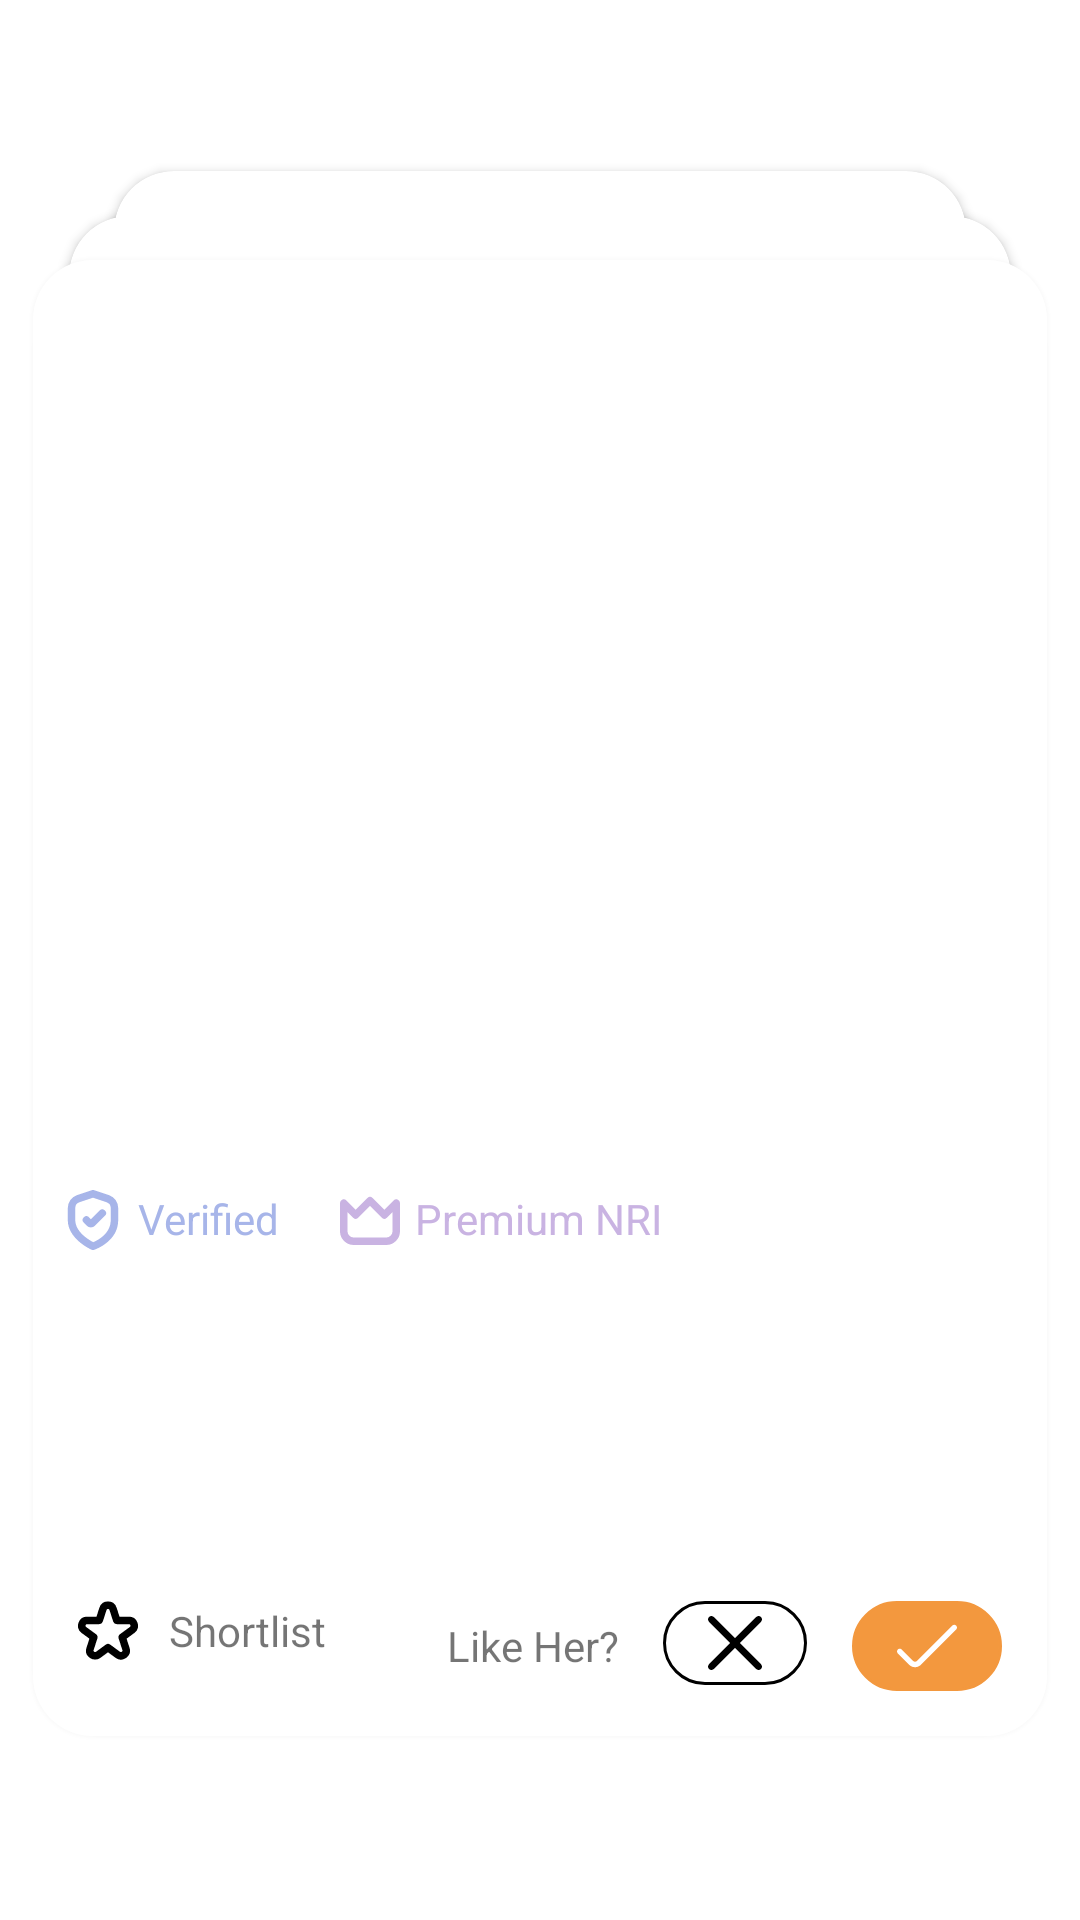

This screen was rendered from an Android layout file. Write that file and the resources it references.
<!-- AndroidManifest.xml: application theme Theme.MatrimonyTask -->
<!-- res/layout/layout_gesture_item.xml -->
<?xml version="1.0" encoding="utf-8"?>
<layout xmlns:android="http://schemas.android.com/apk/res/android"
    xmlns:tools="http://schemas.android.com/tools"
    xmlns:app="http://schemas.android.com/apk/res-auto">

    <data>
        <variable
            name="userProfile"
            type="com.example.matrimonytask.model.UserProfile" />
    </data>

    <androidx.constraintlayout.widget.ConstraintLayout
        android:layout_width="match_parent"
        android:layout_height="match_parent">

        <FrameLayout
            android:layout_width="match_parent"
            android:layout_height="wrap_content"
            app:layout_constraintTop_toTopOf="parent"
            app:layout_constraintBottom_toBottomOf="parent"
            tools:ignore="MissingConstraints">

            <androidx.cardview.widget.CardView
                android:layout_width="match_parent"
                android:layout_height="100dp"
                app:cardCornerRadius="20dp"
                android:layout_marginStart="30dp"
                android:layout_marginEnd="30dp"
                app:cardUseCompatPadding="true">

            </androidx.cardview.widget.CardView>

            <androidx.cardview.widget.CardView
                android:layout_width="match_parent"
                android:layout_height="100dp"
                app:cardCornerRadius="20dp"
                android:layout_marginTop="15dp"
                android:layout_marginStart="15dp"
                android:layout_marginEnd="15dp"
                app:cardUseCompatPadding="true">

            </androidx.cardview.widget.CardView>

            <androidx.cardview.widget.CardView
                android:layout_width="match_parent"
                android:layout_height="wrap_content"
                android:layout_marginTop="25dp"
                app:cardUseCompatPadding="true"
                app:cardCornerRadius="20dp"
                app:cardElevation="5dp">

                <LinearLayout
                    android:layout_width="match_parent"
                    android:layout_height="wrap_content"
                    android:background="@color/white"
                    android:orientation="vertical">

                    <LinearLayout
                        android:id="@+id/ll_profile_click"
                        android:layout_width="match_parent"
                        android:layout_height="wrap_content"
                        android:orientation="vertical">

                        <ImageView
                            android:id="@+id/userImage"
                            android:layout_width="match_parent"
                            android:layout_height="300dp"
                            android:scaleType="fitXY"
                            userImageURL="@{userProfile.userImageURL}"
                            android:src="@drawable/ic_launcher_background" />

                        <LinearLayout
                            android:layout_width="match_parent"
                            android:layout_height="wrap_content"
                            android:padding="10dp"
                            android:orientation="horizontal">

                            <TextView
                                android:layout_width="wrap_content"
                                android:layout_height="wrap_content"
                                android:textColor="@color/verified_color_code"
                                android:textSize="@dimen/normal_txt_size"
                                android:text="Verified"
                                android:drawablePadding="5dp"
                                app:drawableStartCompat="@drawable/ic_svg_shield"
                                app:drawableTint="@color/verified_color_code" />

                            <TextView
                                android:layout_width="wrap_content"
                                android:layout_height="wrap_content"
                                android:layout_marginStart="20dp"
                                android:textColor="@color/premium_color_code"
                                android:textSize="@dimen/normal_txt_size"
                                android:text="Premium NRI"
                                android:drawablePadding="5dp"
                                app:drawableStartCompat="@drawable/ic_svg_premium"
                                app:drawableTint="@color/premium_color_code" />
                        </LinearLayout>

                        <TextView
                            android:layout_width="match_parent"
                            android:layout_height="wrap_content"
                            android:textColor="@color/black"
                            android:textSize="@dimen/sub_tittle_txt_size"
                            android:textStyle="bold"
                            android:padding="10dp"
                            android:text="@{userProfile.userName}" />

                        <TextView
                            android:layout_width="match_parent"
                            android:layout_height="wrap_content"
                            android:lines="3"
                            android:text="@{userProfile.userProfileDetails}"
                            android:layout_marginStart="10dp"
                            android:layout_marginEnd="10dp"
                            android:textSize="@dimen/normal_txt_size" />
                    </LinearLayout>

                    <RelativeLayout
                        android:layout_width="match_parent"
                        android:layout_height="wrap_content"
                        android:padding="15dp">

                        <TextView
                            android:id="@+id/txt_shortList"
                            android:layout_width="wrap_content"
                            android:layout_height="wrap_content"
                            android:layout_alignParentStart="true"
                            android:drawablePadding="10dp"
                            android:gravity="center"
                            android:text="Shortlist"
                            app:drawableStartCompat="@drawable/ic_svg_star"
                            app:drawableTint="@color/grey_font" />

                        <TextView
                            android:id="@+id/txt_liking"
                            android:layout_width="wrap_content"
                            android:layout_height="wrap_content"
                            android:layout_toEndOf="@id/txt_shortList"
                            android:layout_toStartOf="@id/img_close"
                            android:layout_centerVertical="true"
                            android:textAlignment="textEnd"
                            android:layout_marginEnd="15dp"
                            android:layout_marginStart="15dp"
                            android:text="Like Her?" />

                        <ImageView
                            android:id="@+id/img_close"
                            android:layout_width="wrap_content"
                            android:layout_height="wrap_content"
                            android:layout_marginEnd="15dp"
                            android:layout_toStartOf="@id/img_done"
                            android:background="@drawable/curved_rectangle"
                            android:paddingStart="15dp"
                            android:paddingTop="5dp"
                            android:paddingEnd="15dp"
                            android:paddingBottom="5dp"
                            android:src="@drawable/ic_svg_close" />

                        <ImageView
                            android:id="@+id/img_done"
                            android:layout_width="wrap_content"
                            android:layout_height="wrap_content"
                            android:layout_alignParentEnd="true"
                            android:background="@drawable/curved_rectangle"
                            android:backgroundTint="@color/tick_btn_bg_color"
                            android:paddingStart="15dp"
                            android:paddingTop="5dp"
                            android:paddingEnd="15dp"
                            android:paddingBottom="5dp"
                            android:src="@drawable/ic_svg_done"
                            app:tint="@color/white" />

                    </RelativeLayout>

                </LinearLayout>

            </androidx.cardview.widget.CardView>

        </FrameLayout>


    </androidx.constraintlayout.widget.ConstraintLayout>
</layout>
<!-- resources referenced by this layout -->
<resources>
  <color name="black">#FF000000</color>
  <color name="premium_color_code">#C9B3E2</color>
  <color name="tick_btn_bg_color">#F3983E</color>
  <color name="verified_color_code">#A7B5E9</color>
  <color name="white">#FFFFFFFF</color>
  <dimen name="normal_txt_size">14sp</dimen>
  <dimen name="sub_tittle_txt_size">15sp</dimen>
  <!-- drawable curved_rectangle (drawable) -->
  <?xml version="1.0" encoding="utf-8"?>
  
  <shape xmlns:android="http://schemas.android.com/apk/res/android"
      android:shape="rectangle">
      <corners android:radius="20dp" />
      <stroke android:width="1dp"
          android:color="@color/black"/>
  
  </shape>
  <!-- drawable ic_svg_close (drawable) -->
  <vector android:height="18dp" android:viewportHeight="512.021"
      android:viewportWidth="512.021" android:width="18dp" xmlns:android="http://schemas.android.com/apk/res/android">
      <path android:fillColor="#FF000000" android:pathData="M301.258,256.01L502.645,54.645c12.501,-12.501 12.501,-32.769 0,-45.269c-12.501,-12.501 -32.769,-12.501 -45.269,0l0,0L256.01,210.762L54.645,9.376c-12.501,-12.501 -32.769,-12.501 -45.269,0s-12.501,32.769 0,45.269L210.762,256.01L9.376,457.376c-12.501,12.501 -12.501,32.769 0,45.269s32.769,12.501 45.269,0L256.01,301.258l201.365,201.387c12.501,12.501 32.769,12.501 45.269,0c12.501,-12.501 12.501,-32.769 0,-45.269L301.258,256.01z"/>
  </vector>
  <!-- drawable ic_svg_done (drawable) -->
  <vector android:height="20dp" android:viewportHeight="465.822"
      android:viewportWidth="465.822" android:width="20dp" xmlns:android="http://schemas.android.com/apk/res/android">
      <path android:fillColor="#FF000000" android:pathData="M5.988,289.981l88.875,88.875c24.992,24.984 65.504,24.984 90.496,0l274.475,-274.475c8.185,-8.475 7.95,-21.98 -0.525,-30.165c-8.267,-7.985 -21.374,-7.985 -29.641,0L155.194,348.691c-8.331,8.328 -21.835,8.328 -30.165,0l-88.875,-88.875c-8.475,-8.185 -21.98,-7.95 -30.165,0.525C-1.996,268.608 -1.996,281.714 5.988,289.981L5.988,289.981z"/>
  </vector>
  <!-- drawable ic_svg_premium (drawable) -->
  <vector android:height="20dp" android:viewportHeight="24"
      android:viewportWidth="24" android:width="20dp" xmlns:android="http://schemas.android.com/apk/res/android">
      <path android:fillColor="#FF000000" android:pathData="M23.074,3.842a1.5,1.5 0,0 0,-1.635 0.325L17.728,7.879 13.061,3.212a1.5,1.5 0,0 0,-2.122 0L6.272,7.879 2.561,4.167A1.5,1.5 0,0 0,0 5.228V16.5A5.507,5.507 0,0 0,5.5 22h13A5.507,5.507 0,0 0,24 16.5V5.228A1.5,1.5 0,0 0,23.074 3.842ZM21,16.5A2.5,2.5 0,0 1,18.5 19H5.5A2.5,2.5 0,0 1,3 16.5V8.849l2.212,2.212a1.5,1.5 0,0 0,2.121 0L12,6.394l4.667,4.667a1.5,1.5 0,0 0,2.121 0L21,8.849Z"/>
  </vector>
  <style name="Theme.MatrimonyTask" parent="Theme.MaterialComponents.DayNight.NoActionBar">
          
          <item name="colorPrimary">@color/purple_500</item>
          <item name="colorPrimaryVariant">@color/purple_700</item>
          <item name="colorOnPrimary">@color/white</item>
          
          <item name="colorSecondary">@color/teal_200</item>
          <item name="colorSecondaryVariant">@color/teal_700</item>
          <item name="colorOnSecondary">@color/black</item>
          
          <item name="android:statusBarColor" tools:targetApi="l">?attr/colorPrimaryVariant</item>
          
      </style>
  <color name="purple_500">#FF6200EE</color>
  <color name="purple_700">#FF3700B3</color>
  <color name="teal_200">#FF03DAC5</color>
  <color name="teal_700">#FF018786</color>
</resources>
